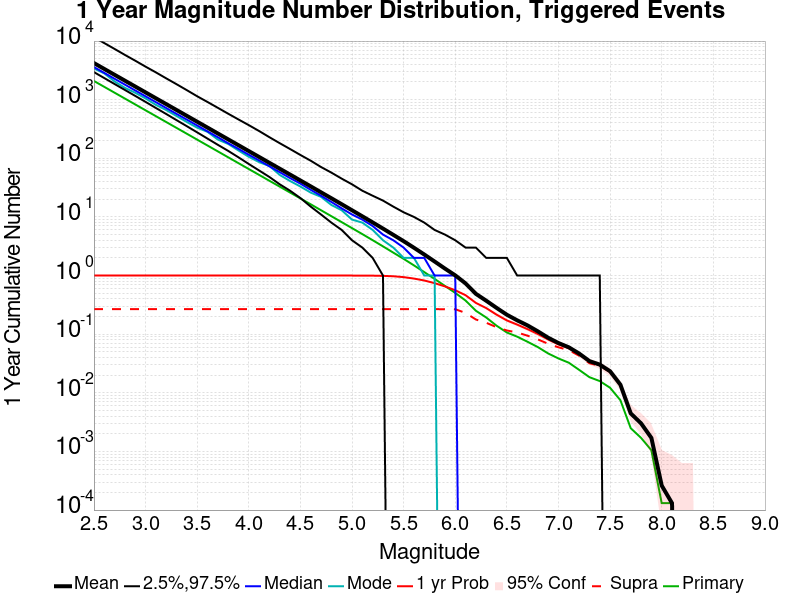

The file beside this chart, header and first rows:
Mag, Mean, 2.5 %ile, 97.5 %ile, Median, Mode, 1 yr Probability, 1 yr Supra-Seis Prob, Primary Aftershocks Mean
2.5, 4213, 2951, 11658, 3602, 3406, 1.0, 0.2671, 2085
2.6, 3346, 2339, 9242, 2866, 2808, 1.0, 0.2671, 1656
2.7, 2658, 1849, 7337, 2274, 2044, 1.0, 0.2671, 1315
2.8, 2111, 1465, 5803, 1808, 1592, 1.0, 0.2671, 1045
2.9, 1677, 1160, 4626, 1437, 1311, 1.0, 0.2671, 829.8
3.0, 1332, 917.0, 3661, 1142, 1051, 1.0, 0.2671, 659
3.1, 1058, 722.0, 2923, 907.0, 815.0, 1.0, 0.2671, 523.4
3.2, 840.1, 570.0, 2312, 721.0, 665.0, 1.0, 0.2671, 415.8
3.3, 667.3, 448.0, 1838, 573.0, 527.0, 1.0, 0.2671, 330.2
3.4, 530.2, 353.0, 1453, 457.0, 416.0, 1.0, 0.2671, 262.3
3.5, 420.8, 277.0, 1144, 363.0, 333.0, 1.0, 0.2671, 208.2
3.6, 334.2, 217.0, 914.0, 288.0, 283.0, 1.0, 0.2671, 165.3
3.7, 265.3, 170.0, 727.0, 229.0, 209.0, 1.0, 0.2671, 131.2
3.8, 210.6, 134.0, 577.0, 181.0, 176.0, 1.0, 0.2671, 104.2
3.9, 167.2, 104.0, 460.0, 145.0, 136.0, 1.0, 0.2671, 82.68
4.0, 132.8, 80.0, 368.0, 115.0, 106.0, 1.0, 0.2671, 65.64
4.1, 105.5, 62.0, 292.0, 92.0, 86.0, 1.0, 0.2671, 52.12
4.2, 83.67, 48.0, 229.0, 73.0, 74.0, 1.0, 0.2671, 41.36
4.3, 66.45, 36.0, 181.0, 58.0, 52.0, 1.0, 0.2671, 32.85
4.4, 52.77, 28.0, 144.0, 46.0, 41.0, 1.0, 0.2671, 26.07
4.5, 41.86, 21.0, 114.0, 37.0, 33.0, 1.0, 0.2671, 20.68
4.6, 33.21, 15.0, 91.0, 29.0, 26.0, 1.0, 0.2671, 16.43
4.7, 26.28, 11.0, 71.0, 23.0, 22.0, 1.0, 0.2671, 13
4.8, 20.83, 8.0, 57.0, 18.0, 16.0, 1.0, 0.2671, 10.29
4.9, 16.47, 6.0, 45.0, 14.0, 13.0, 1.0, 0.2671, 8.15
5.0, 12.99, 4.0, 36.0, 11.0, 9.0, 1.0, 0.2671, 6.443
5.1, 10.25, 3.0, 28.0, 9.0, 8.0, 0.999, 0.2671, 5.094
5.2, 8.067, 2.0, 23.0, 7.0, 6.0, 0.9963, 0.2671, 4.012
5.3, 6.328, 1.0, 19.0, 5.0, 4.0, 0.9881, 0.2671, 3.146
5.4, 4.948, 0.0, 15.0, 4.0, 3.0, 0.9729, 0.2671, 2.46
5.5, 3.861, 0.0, 12.0, 3.0, 2.0, 0.9404, 0.2671, 1.927
5.6, 2.981, 0.0, 10.0, 2.0, 2.0, 0.8884, 0.2671, 1.491
5.7, 2.286, 0.0, 8.0, 2.0, 1.0, 0.8239, 0.2671, 1.146
5.8, 1.738, 0.0, 6.0, 1.0, 1.0, 0.742, 0.2671, 0.8766
5.9, 1.316, 0.0, 5.0, 1.0, 0.0, 0.6532, 0.2667, 0.6663
6.0, 1.008, 0.0, 4.0, 1.0, 0.0, 0.5616, 0.2666, 0.5056
6.1, 0.7351, 0.0, 3.0, 0.0, 0.0, 0.4623, 0.2304, 0.3748
6.2, 0.4876, 0.0, 3.0, 0.0, 0.0, 0.3415, 0.178, 0.2509
6.3, 0.3722, 0.0, 2.0, 0.0, 0.0, 0.2789, 0.1566, 0.1926
6.4, 0.2811, 0.0, 2.0, 0.0, 0.0, 0.2154, 0.1318, 0.1397
6.5, 0.2146, 0.0, 2.0, 0.0, 0.0, 0.1718, 0.1157, 0.1069
6.6, 0.1723, 0.0, 1.0, 0.0, 0.0, 0.1457, 0.107, 0.09066
6.7, 0.1412, 0.0, 1.0, 0.0, 0.0, 0.122, 0.0942, 0.07428
6.8, 0.1119, 0.0, 1.0, 0.0, 0.0, 0.1009, 0.08149, 0.06026
6.9, 0.08699, 0.0, 1.0, 0.0, 0.0, 0.08123, 0.06865, 0.0469
7.0, 0.07061, 0.0, 1.0, 0.0, 0.0, 0.06708, 0.05974, 0.03852
7.1, 0.05974, 0.0, 1.0, 0.0, 0.0, 0.05778, 0.05345, 0.03262
7.2, 0.04677, 0.0, 1.0, 0.0, 0.0, 0.04533, 0.04297, 0.02463
7.3, 0.03472, 0.0, 1.0, 0.0, 0.0, 0.03367, 0.03197, 0.01847
7.4, 0.03026, 0.0, 1.0, 0.0, 0.0, 0.02948, 0.02882, 0.01585
7.5, 0.02332, 0.0, 0.0, 0.0, 0.0, 0.0228, 0.02266, 0.01218
7.6, 0.01376, 0.0, 0.0, 0.0, 0.0, 0.01363, 0.01363, 0.007468
7.7, 0.004454, 0.0, 0.0, 0.0, 0.0, 0.004454, 0.004454, 0.002489
7.8, 0.003013, 0.0, 0.0, 0.0, 0.0, 0.003013, 0.003013, 0.001703
7.9, 0.001703, 0.0, 0.0, 0.0, 0.0, 0.001703, 0.001703, 0.001048
8.0, 2.6202018E-4, 0.0, 0.0, 0.0, 0.0, 2.6202018E-4, 2.6202018E-4, 1.3101009E-4
8.1, 1.3101009E-4, 0.0, 0.0, 0.0, 0.0, 1.3101009E-4, 1.3101009E-4, 1.3101009E-4
8.2, 0.0, 0.0, 0.0, 0.0, 0.0, 0.0, 0.0, 0.0
8.3, 0.0, 0.0, 0.0, 0.0, 0.0, 0.0, 0.0, 0.0
8.4, 0.0, 0.0, 0.0, 0.0, 0.0, 0.0, 0.0, 0.0
... 6 more rows
